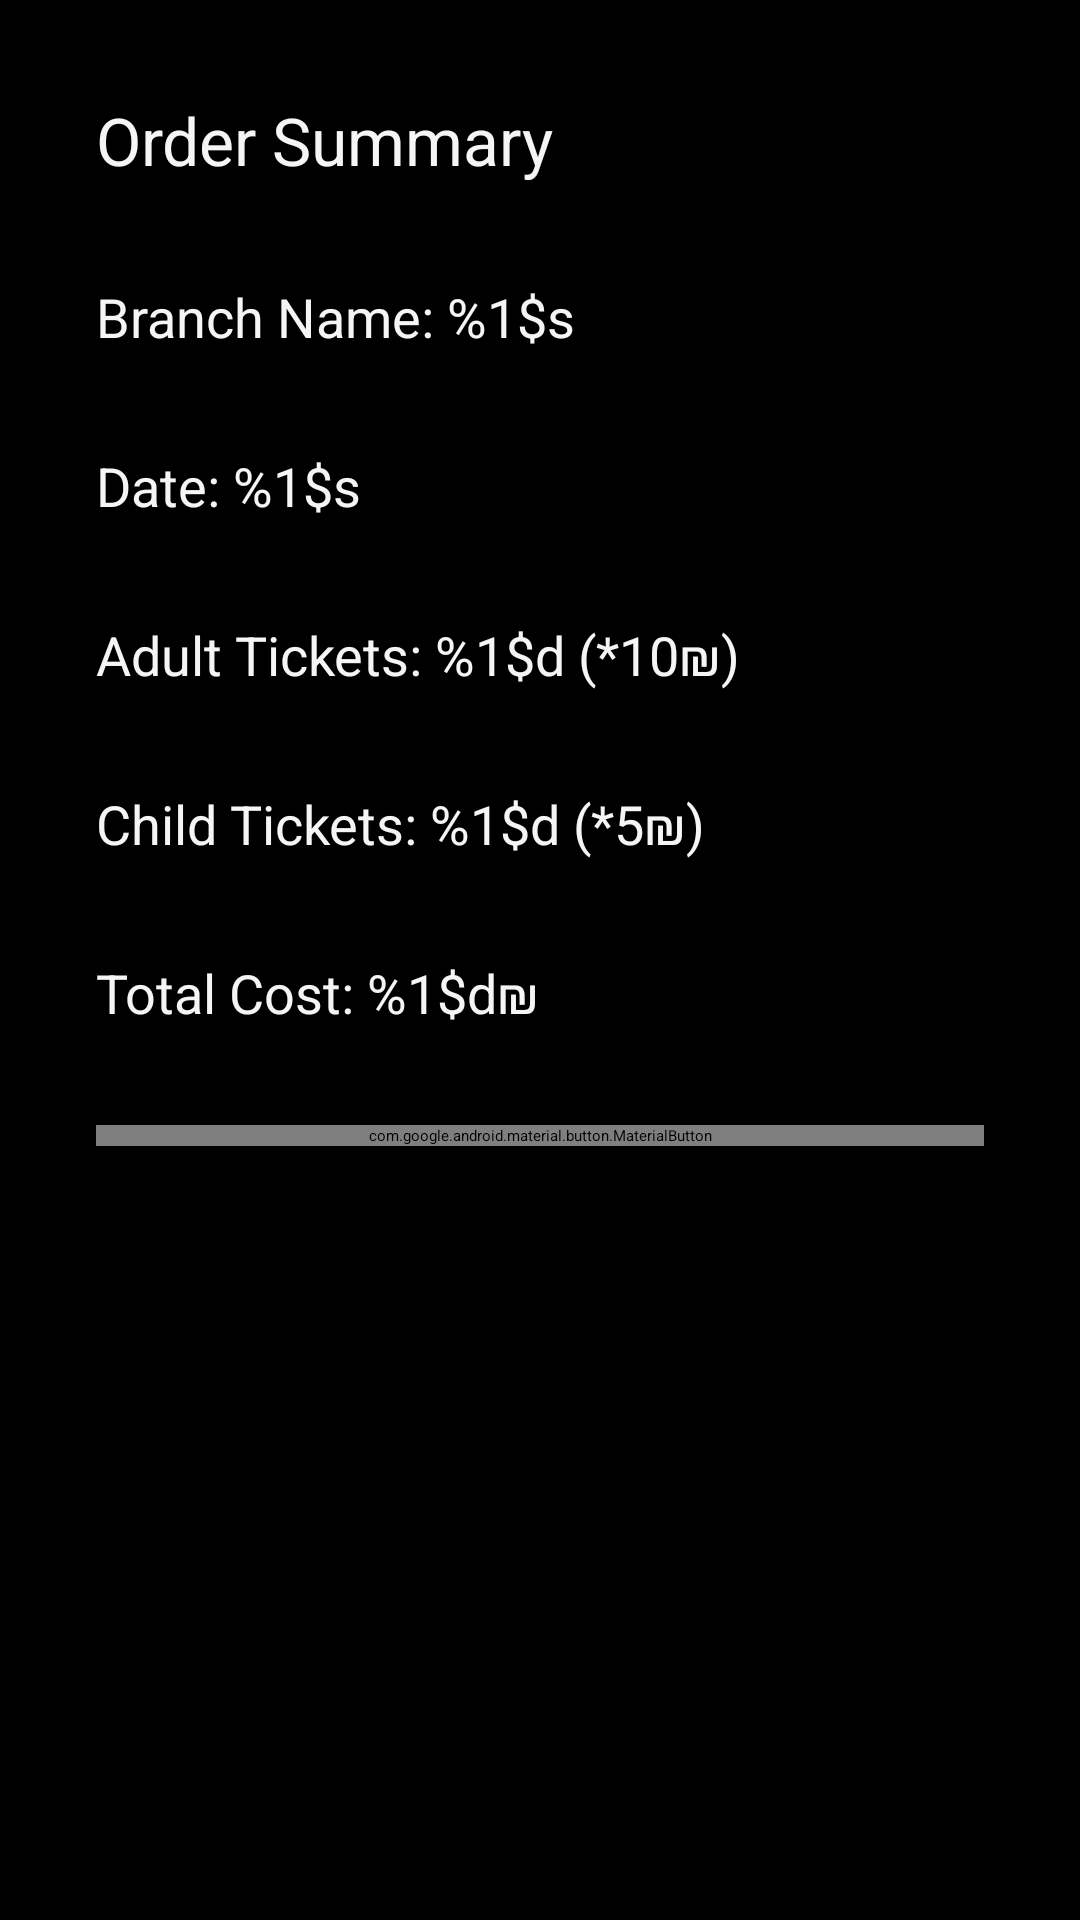

Write the Android layout XML for this screen, with the resource values it uses.
<!-- AndroidManifest.xml: application theme Theme.App.Starting -->
<!-- res/layout/confirm_purchase_dialog.xml -->
<?xml version="1.0" encoding="utf-8"?>
<LinearLayout xmlns:android="http://schemas.android.com/apk/res/android"
    android:layout_width="match_parent"
    android:layout_height="wrap_content"
    android:background="@color/black"
    android:orientation="vertical"
    android:padding="16dp">


    <TextView
        android:id="@+id/tvOrderSummary"
        android:layout_width="match_parent"
        android:layout_height="wrap_content"
        android:textAppearance="@style/TextAppearance.AppCompat.Large"
        android:textColor="@color/white_smoke"
        android:layout_margin="16dp"
        android:text="@string/order_summary" />


    <TextView
        android:id="@+id/tvBranchName"
        android:layout_width="match_parent"
        android:layout_height="wrap_content"
        android:layout_margin="16dp"
        android:textAppearance="@style/TextAppearance.AppCompat.Medium"
        android:textColor="@color/white_smoke"
        android:text="@string/branch_name" />
    <TextView
        android:id="@+id/tvDate"
        android:layout_width="match_parent"
        android:layout_height="wrap_content"
        android:layout_margin="16dp"
        android:textAppearance="@style/TextAppearance.AppCompat.Medium"
        android:textColor="@color/white_smoke"
        android:text="@string/date" />

    <TextView
        android:id="@+id/tvNumberOfAdult"
        android:layout_width="match_parent"
        android:layout_margin="16dp"
        android:layout_height="wrap_content"
        android:textAppearance="@style/TextAppearance.AppCompat.Medium"
        android:textColor="@color/white_smoke"
        android:text="@string/number_of_adult" />
    <TextView
        android:id="@+id/tvNumberOfChild"
        android:layout_width="match_parent"
        android:layout_margin="16dp"
        android:layout_height="wrap_content"
        android:textAppearance="@style/TextAppearance.AppCompat.Medium"
        android:textColor="@color/white_smoke"
        android:text="@string/number_of_child" />


    <TextView
        android:id="@+id/tvTotalCost"
        android:layout_width="match_parent"
        android:layout_height="wrap_content"
        android:layout_margin="16dp"
        android:textAppearance="@style/TextAppearance.AppCompat.Medium"
        android:textColor="@color/white_smoke"
        android:text="@string/total_cost" />


    <com.google.android.material.button.MaterialButton
        android:id="@+id/btnConfirm"
        android:textAppearance="@style/TextAppearance.AppCompat.Title"
        android:layout_margin="16dp"
        android:layout_width="match_parent"
        android:layout_height="wrap_content"
        android:text="@string/confirm" />
</LinearLayout>
<!-- resources referenced by this layout -->
<resources>
  <color name="black">#FF000000</color>
  <color name="white_smoke">#F5F5F5</color>
  <string name="branch_name">Branch Name: %1$s</string>
  <string name="confirm">Confirm</string>
  <string name="date">Date: %1$s</string>
  <string name="number_of_adult">Adult Tickets: %1$d (*10₪)</string>
  <string name="number_of_child">Child Tickets: %1$d (*5₪)</string>
  <string name="order_summary">Order Summary</string>
  <string name="total_cost">Total Cost: %1$d₪</string>
  <style name="Theme.App.Starting" parent="Theme.SplashScreen">
          <item name="windowSplashScreenBackground">@color/black</item>
          <item name="windowSplashScreenAnimatedIcon">@mipmap/ic_launcher_round</item>
          <item name="windowSplashScreenAnimationDuration">200</item>
          
          <item name="postSplashScreenTheme">@style/AppTheme</item>
      </style>
  <style name="AppTheme" parent="Theme.MaterialComponents.Light.NoActionBar">   </style>
</resources>
